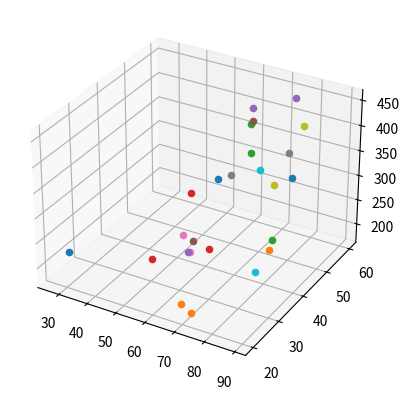

Reproduce this figure in Python.
weight_age = [[84, 46], [73, 20], [65, 52], [70, 30], [76, 57], [69, 25],
              [63, 28], [72, 36], [79, 57], [75, 44], [27, 24], [89, 31], [65, 52], [57, 23],
              [59, 60], [69, 48], [60, 34], [79, 51], [75, 50], [82, 34], [59, 46], [67, 23],
              [85, 37], [55, 40], [63, 30]]
blood_fat_content = [354, 190, 405, 263, 451, 302, 288, 385, 402, 365, 209, 290, 346, 254, 395,
                               434, 220, 374, 308, 220, 311, 181, 274, 303, 244]

from mpl_toolkits.mplot3d import Axes3D
import matplotlib.pyplot as plt

fig = plt.figure()
ax = fig.add_subplot(111, projection='3d')

for idx in range(25):
   ax.scatter(weight_age[idx][0],weight_age[idx][1], blood_fat_content[idx],'ro')

plt.show()
